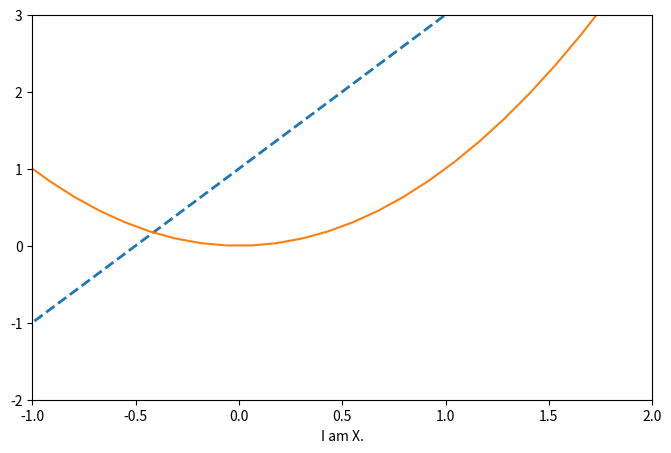

The matplotlib source for this figure: (Note: this script raises an exception after producing the figure.)
"""
图例(legend)
"""

import numpy as np
import matplotlib.pyplot as plt


x = np.linspace(-3, 3, 50)
y1 = 2*x + 1
y2 = x**2

plt.figure(num=3, figsize=(8, 5))
l1, = plt.plot(x, y1, linewidth=2.0, linestyle='--', label='up')
l2, = plt.plot(x, y2, label='down')

# x,y轴的取值范围
plt.xlim((-1, 2))
plt.ylim((-2, 3))

plt.xlabel('I am X.', style='->')
plt.ylabel('I am Y.', style='->')

#new_ticks = np.linspace(-1, 2, 5)
#plt.xticks(new_ticks)
#plt.yticks([-2, -1.8, -1, 1.22, 3],
#           [r'$really\ bad$', r'$bad$', r'$normal$', r'$good$', r'$very\ good$'])


# gca = 'get current axis'
ax = plt.gca()
# spines 为图的四个边框，上下左右
ax.spines['right'].set_color('none')
ax.spines['top'].set_color('none')

ax.xaxis.set_ticks_position('bottom')
ax.yaxis.set_ticks_position('left')

ax.spines['bottom'].set_position(('data', 0)) # x 轴放在y轴-1的位置
ax.spines['left'].set_position(('data', 0))

"""
标出点(x0, y0)的位置信息，画出一条垂直与x轴的虚线
"""
x0 = 1
y0 = x0**2
plt.plot([x0, x0], [0, y0], 'k--', linewidth=2.5)

# 在(x0, y0)点处加一个蓝色的原点，原点大小为50
plt.scatter(x0, y0, s=50, color='Red')

"""
对(x0, y0)点进行标注
"""
# xy 参数： 表示点坐标
# xytext 参数： 相对与(x0, y0)的(+30, -30)的位置开始写标注文字
# xycoords 参数： 标注基于data
# arrowprops 参数: 对箭头进行标注
plt.annotate(r'$x^2=%s$' % y0, xy=(x0, y0), xycoords='data', xytext=(+30, -30),
             textcoords='offset points', fontsize=16,
             arrowprops=dict(arrowstyle='->', connectionstyle='arc3,rad=.2'))

plt.title('draw test')


"""
图例
"""
# loc 表示图例的位置
# labels 自定义图例名称
plt.legend(handles=[l1, l2,], labels=['aaa', 'bbb'], loc='best')


plt.show()

